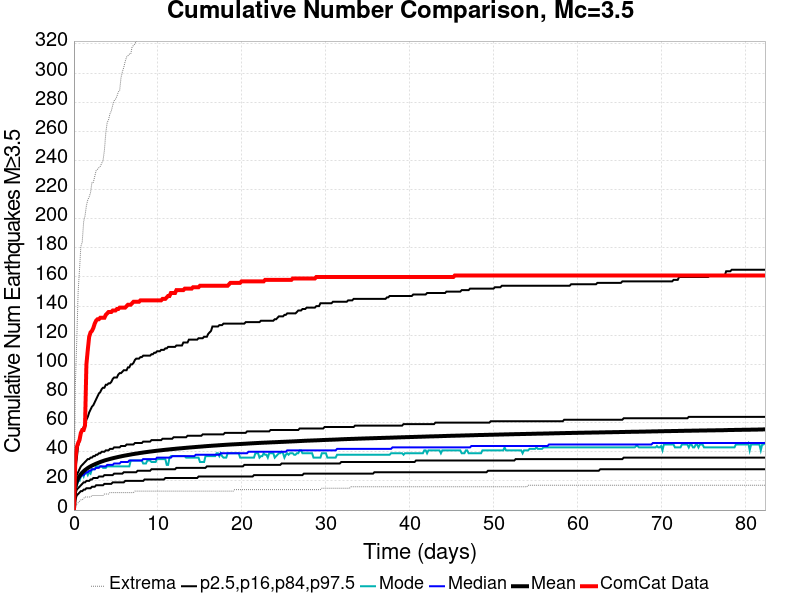

The table this chart was drawn from, first rows:
Time (days), ComCat Data, Simulation Mean, Simulation Median, Simulation Mode, Simulation Minimum, Simulation Maximum, 2.5 %-ile, 16 %-ile, 84 %-ile, 97.5 %-ile
0.0, 0.0, 0.0, 0.0, 0.0, 0.0, 0.0, 0.0, 0.0, 0.0, 0.0
0.1649, 34.0, 15.83, 15.0, 14.0, 2.0, 85.0, 7.0, 11.0, 20.0, 28.0
0.3297, 43.0, 19.44, 18.0, 16.0, 4.0, 115.0, 10.0, 14.0, 24.0, 35.0
0.4946, 46.0, 21.66, 20.0, 20.0, 5.0, 149.0, 11.0, 15.0, 26.0, 44.0
0.6595, 48.0, 23.28, 22.0, 20.0, 6.0, 165.0, 12.0, 16.0, 28.0, 47.0
0.8243, 53.0, 24.64, 23.0, 23.0, 7.0, 181.0, 13.0, 17.0, 30.0, 52.0
0.9892, 55.0, 25.72, 24.0, 25.0, 7.0, 184.0, 13.0, 18.0, 31.0, 55.0
1.154, 55.0, 26.63, 24.0, 23.0, 8.0, 198.0, 14.0, 19.0, 32.0, 57.0
1.319, 58.0, 27.47, 25.0, 26.0, 9.0, 202.0, 14.0, 19.0, 33.0, 59.0
1.484, 100.0, 28.17, 26.0, 26.0, 9.0, 209.0, 15.0, 20.0, 34.0, 62.0
1.649, 110.0, 28.87, 26.0, 24.0, 9.0, 213.0, 15.0, 20.0, 35.0, 64.0
1.813, 119.0, 29.45, 27.0, 26.0, 9.0, 215.0, 15.0, 20.0, 35.0, 67.0
1.978, 122.0, 30, 27.0, 25.0, 9.0, 218.0, 15.0, 21.0, 36.0, 69.0
2.143, 123.0, 30.5, 28.0, 28.0, 10.0, 225.0, 16.0, 21.0, 36.0, 71.0
2.308, 125.0, 30.96, 28.0, 28.0, 10.0, 225.0, 16.0, 22.0, 37.0, 72.0
2.473, 128.0, 31.4, 28.0, 28.0, 10.0, 229.0, 16.0, 22.0, 37.0, 74.0
2.638, 130.0, 31.83, 29.0, 30.0, 10.0, 233.0, 17.0, 22.0, 38.0, 76.0
2.803, 131.0, 32.22, 29.0, 30.0, 10.0, 234.0, 17.0, 22.0, 38.0, 78.0
2.968, 131.0, 32.59, 29.0, 30.0, 10.0, 235.0, 17.0, 23.0, 39.0, 80.0
3.132, 132.0, 33, 30.0, 30.0, 10.0, 236.0, 17.0, 23.0, 39.0, 81.0
3.297, 132.0, 33.35, 30.0, 30.0, 10.0, 238.0, 17.0, 23.0, 40.0, 83.0
3.462, 132.0, 33.67, 30.0, 29.0, 10.0, 240.0, 17.0, 23.0, 40.0, 84.0
3.627, 132.0, 34, 30.0, 29.0, 11.0, 247.0, 18.0, 24.0, 40.0, 84.0
3.792, 134.0, 34.29, 30.0, 29.0, 11.0, 259.0, 18.0, 24.0, 41.0, 86.0
3.957, 135.0, 34.55, 31.0, 30.0, 11.0, 266.0, 18.0, 24.0, 41.0, 86.0
4.122, 136.0, 34.82, 31.0, 30.0, 11.0, 268.0, 18.0, 24.0, 41.0, 87.0
4.286, 136.0, 35.08, 31.0, 30.0, 12.0, 272.0, 18.0, 24.0, 42.0, 87.0
4.451, 136.0, 35.34, 31.0, 30.0, 12.0, 274.0, 18.0, 24.0, 42.0, 88.0
4.616, 137.0, 35.57, 31.0, 30.0, 12.0, 278.0, 19.0, 24.0, 42.0, 90.0
4.781, 137.0, 35.8, 32.0, 30.0, 12.0, 281.0, 19.0, 25.0, 43.0, 91.0
4.946, 137.0, 36.02, 32.0, 30.0, 12.0, 282.0, 19.0, 25.0, 43.0, 91.0
5.111, 138.0, 36.24, 32.0, 30.0, 12.0, 284.0, 19.0, 25.0, 43.0, 91.0
5.276, 138.0, 36.45, 32.0, 30.0, 12.0, 287.0, 19.0, 25.0, 43.0, 93.0
5.44, 139.0, 36.66, 32.0, 30.0, 12.0, 288.0, 19.0, 25.0, 43.0, 94.0
5.605, 139.0, 36.87, 33.0, 30.0, 12.0, 297.0, 19.0, 25.0, 44.0, 94.0
5.77, 139.0, 37.07, 33.0, 30.0, 12.0, 301.0, 19.0, 25.0, 44.0, 95.0
5.935, 139.0, 37.26, 33.0, 30.0, 12.0, 304.0, 19.0, 26.0, 44.0, 96.0
6.1, 139.0, 37.45, 33.0, 30.0, 12.0, 308.0, 20.0, 26.0, 44.0, 96.0
6.265, 140.0, 37.62, 33.0, 30.0, 12.0, 311.0, 20.0, 26.0, 45.0, 96.0
6.43, 141.0, 37.79, 33.0, 30.0, 12.0, 312.0, 20.0, 26.0, 45.0, 98.0
6.595, 141.0, 37.95, 34.0, 30.0, 12.0, 313.0, 20.0, 26.0, 45.0, 98.0
6.759, 141.0, 38.13, 34.0, 34.0, 12.0, 313.0, 20.0, 26.0, 45.0, 100.0
6.924, 142.0, 38.31, 34.0, 34.0, 12.0, 318.0, 20.0, 26.0, 45.0, 100.0
7.089, 143.0, 38.47, 34.0, 34.0, 12.0, 319.0, 20.0, 26.0, 45.0, 101.0
7.254, 143.0, 38.62, 34.0, 34.0, 13.0, 320.0, 20.0, 26.0, 46.0, 103.0
7.419, 143.0, 38.76, 34.0, 34.0, 13.0, 322.0, 20.0, 26.0, 46.0, 104.0
7.584, 143.0, 38.91, 34.0, 34.0, 13.0, 325.0, 20.0, 27.0, 46.0, 104.0
7.749, 143.0, 39.08, 34.0, 34.0, 13.0, 325.0, 20.0, 27.0, 46.0, 104.0
7.913, 144.0, 39.22, 34.0, 34.0, 13.0, 326.0, 20.0, 27.0, 46.0, 105.0
8.078, 144.0, 39.35, 34.0, 34.0, 13.0, 327.0, 20.0, 27.0, 46.0, 105.0
8.243, 144.0, 39.5, 35.0, 32.0, 13.0, 330.0, 20.0, 27.0, 47.0, 106.0
8.408, 144.0, 39.64, 35.0, 32.0, 13.0, 333.0, 21.0, 27.0, 47.0, 106.0
8.573, 144.0, 39.77, 35.0, 32.0, 13.0, 333.0, 21.0, 27.0, 47.0, 106.0
8.738, 144.0, 39.9, 35.0, 34.0, 13.0, 333.0, 21.0, 27.0, 47.0, 106.0
8.903, 144.0, 40.03, 35.0, 34.0, 13.0, 334.0, 21.0, 27.0, 47.0, 106.0
9.067, 144.0, 40.15, 35.0, 34.0, 13.0, 334.0, 21.0, 27.0, 47.0, 106.0
9.232, 144.0, 40.26, 35.0, 33.0, 13.0, 335.0, 21.0, 28.0, 48.0, 107.0
9.397, 144.0, 40.39, 35.0, 33.0, 13.0, 338.0, 21.0, 28.0, 48.0, 107.0
9.562, 144.0, 40.51, 35.0, 33.0, 13.0, 339.0, 21.0, 28.0, 48.0, 108.0
9.727, 144.0, 40.63, 35.0, 33.0, 13.0, 341.0, 21.0, 28.0, 48.0, 108.0
... 440 more rows
